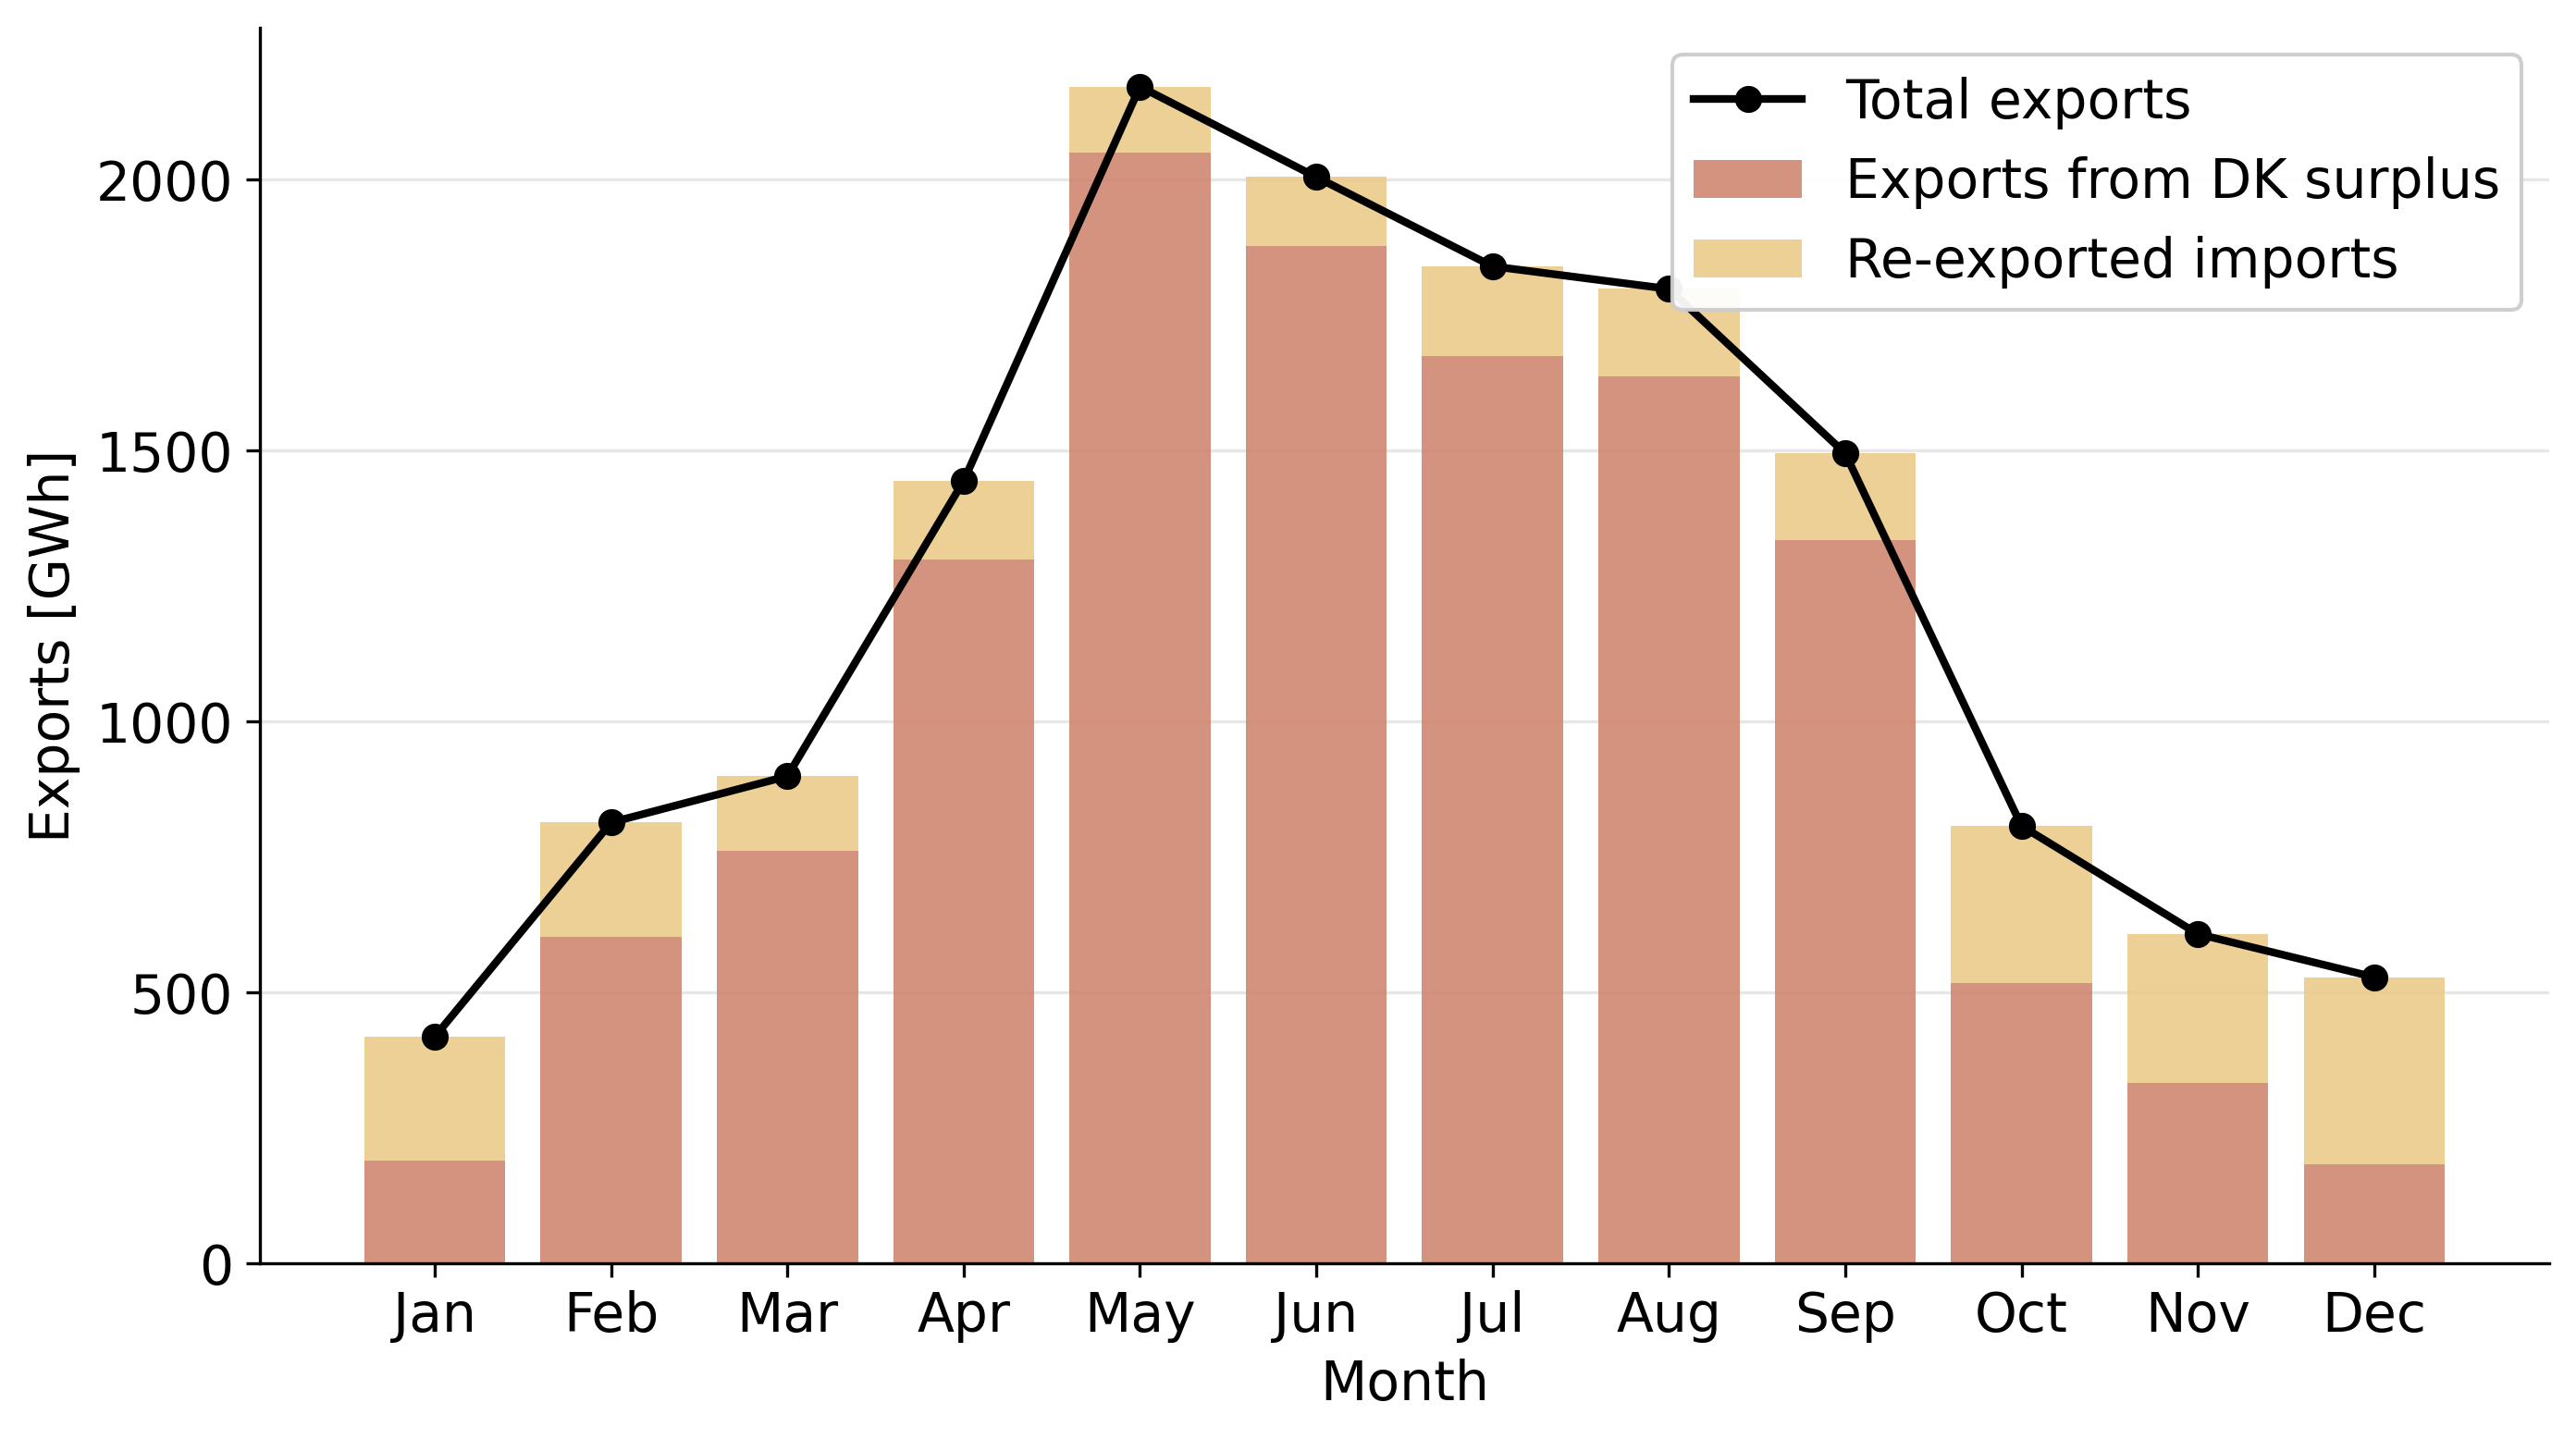

The table this chart was drawn from, first rows:
Month, Exports total [GWh], Exports from DK surplus [GWh], Re-exported imports [GWh], Imports [GWh], DK generation [GWh], DK demand [GWh], Battery charge [GWh], Battery discharge [GWh]
1, 418.4, 190, 228.3, 1485, 2068, 3125, 186.9, 181.4
2, 813.9, 603.6, 210.3, 1106, 2547, 2843, 202.8, 210.9
3, 899.3, 761.3, 138, 1222, 2580, 2890, 229.7, 222.8
4, 1444, 1300, 145, 756.5, 3331, 2626, 299.2, 288.8
5, 2172, 2050, 122, 562.8, 4141, 2512, 427.8, 417.8
6, 2005, 1878, 127.4, 609.8, 3933, 2527, 299.4, 296.1
7, 1840, 1674, 166.1, 559, 3658, 2360, 337.4, 328.2
8, 1799, 1637, 161.8, 628.3, 3749, 2554, 402.7, 386.6
9, 1495, 1336, 159.1, 883.2, 3126, 2498, 320.8, 312.6
10, 807.5, 517.3, 290.2, 927, 2548, 2669, 226, 232.9
11, 608.1, 333.2, 274.9, 1171, 2296, 2844, 243.3, 234
12, 528.5, 183.6, 344.9, 1461, 1933, 2848, 192.4, 179.6
